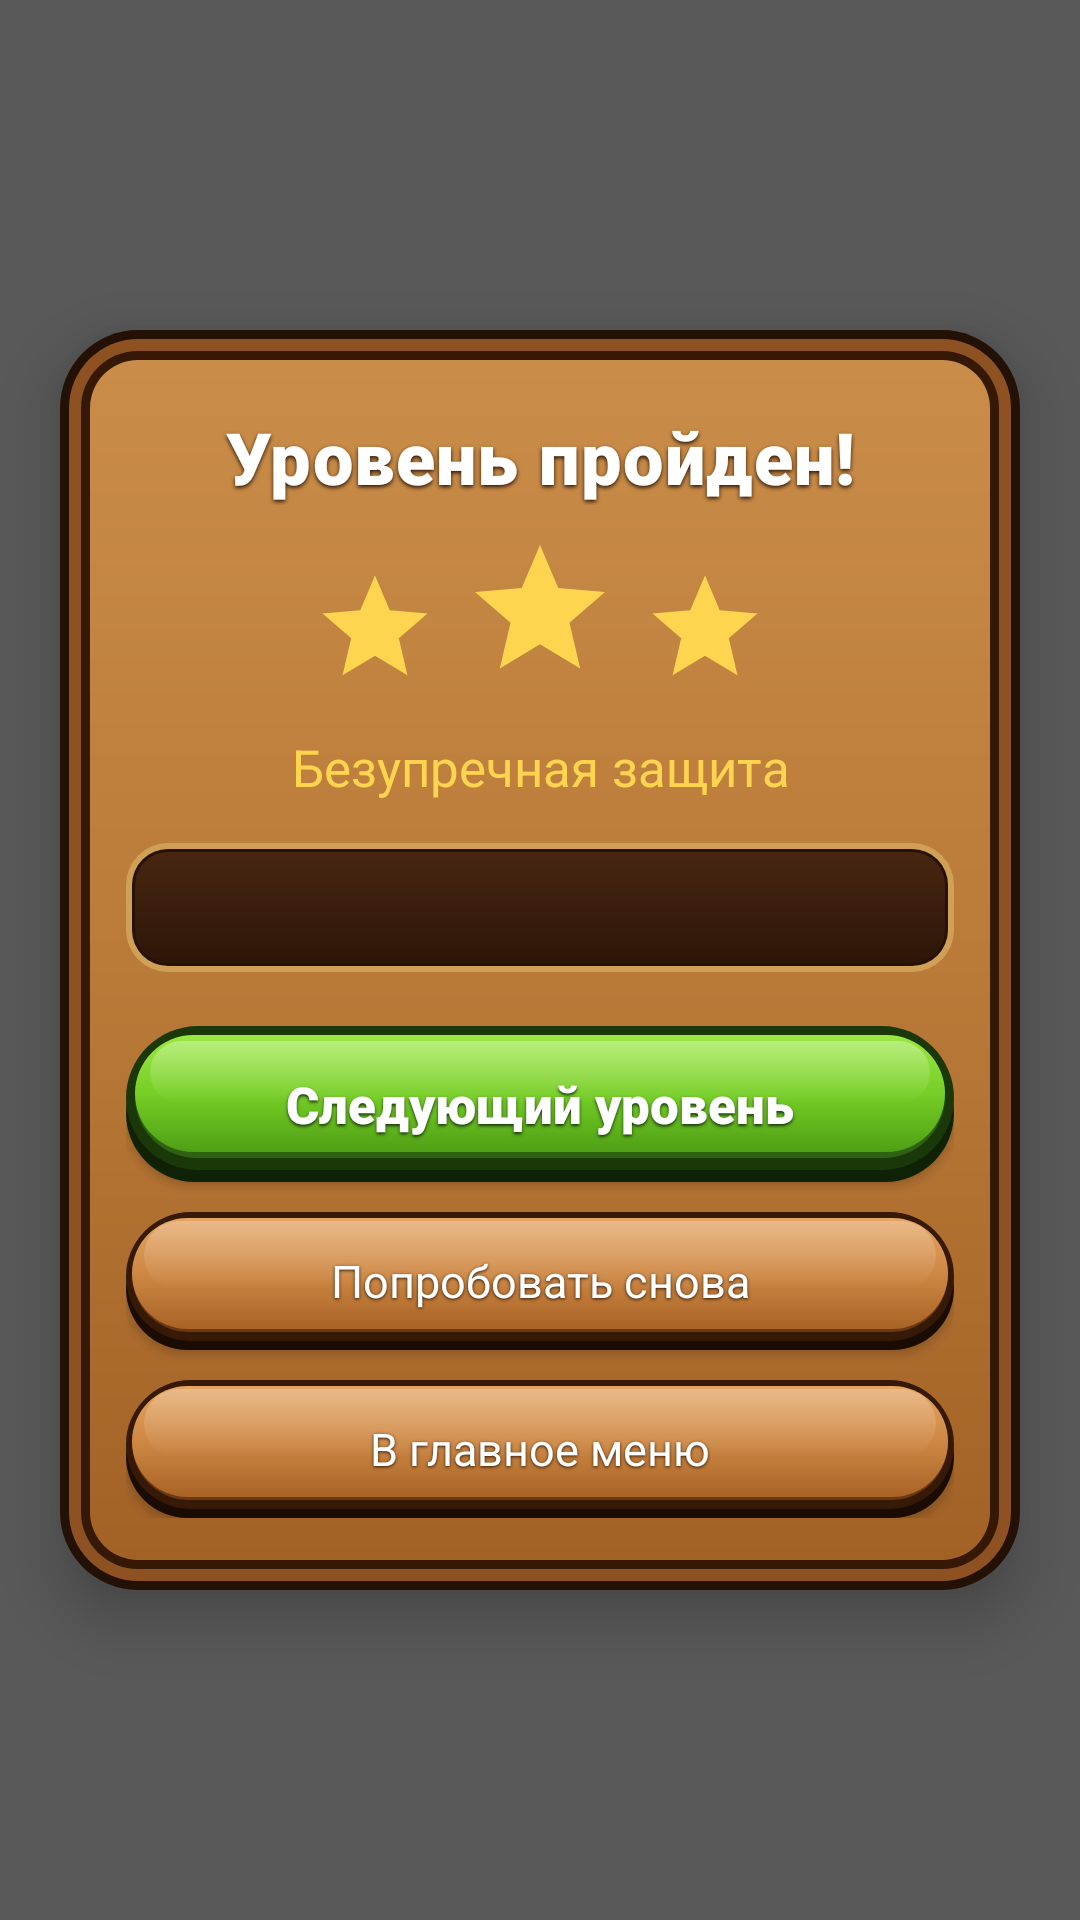

This screen was rendered from an Android layout file. Write that file and the resources it references.
<!-- AndroidManifest.xml: application theme Theme.MyApplication -->
<!-- res/layout/dialog_victory.xml -->
<?xml version="1.0" encoding="utf-8"?>
<FrameLayout xmlns:android="http://schemas.android.com/apk/res/android"
    xmlns:app="http://schemas.android.com/apk/res-auto"
    android:layout_width="match_parent"
    android:layout_height="match_parent"
    android:background="#A6000000">

    <LinearLayout
        android:layout_width="320dp"
        android:layout_height="wrap_content"
        android:layout_gravity="center"
        android:background="@drawable/bg_wood_board"
        android:elevation="12dp"
        android:orientation="vertical"
        android:paddingStart="22dp"
        android:paddingEnd="22dp"
        android:paddingTop="26dp"
        android:paddingBottom="24dp">

        <TextView
            android:id="@+id/tv_victory_title"
            android:layout_width="match_parent"
            android:layout_height="wrap_content"
            android:gravity="center"
            android:fontFamily="sans-serif-black"
            android:text="Уровень пройден!"
            android:textColor="#FFFFFF"
            android:textSize="24sp"
            android:letterSpacing="0.02"
            android:shadowColor="#281305"
            android:shadowDx="0"
            android:shadowDy="2"
            android:shadowRadius="3" />

        
        <LinearLayout
            android:id="@+id/container_victory_stars"
            android:layout_width="wrap_content"
            android:layout_height="wrap_content"
            android:layout_gravity="center_horizontal"
            android:layout_marginTop="12dp"
            android:orientation="horizontal"
            android:gravity="center">

            <ImageView
                android:id="@+id/iv_star1"
                android:layout_width="42dp"
                android:layout_height="42dp"
                android:layout_marginEnd="8dp"
                android:src="@drawable/ic_star_gold"
                android:contentDescription="Звезда 1" />

            <ImageView
                android:id="@+id/iv_star2"
                android:layout_width="52dp"
                android:layout_height="52dp"
                android:layout_marginBottom="6dp"
                android:src="@drawable/ic_star_gold"
                android:contentDescription="Звезда 2" />

            <ImageView
                android:id="@+id/iv_star3"
                android:layout_width="42dp"
                android:layout_height="42dp"
                android:layout_marginStart="8dp"
                android:src="@drawable/ic_star_gold"
                android:contentDescription="Звезда 3" />
        </LinearLayout>

        <TextView
            android:id="@+id/tv_victory_stars"
            android:layout_width="match_parent"
            android:layout_height="wrap_content"
            android:layout_marginTop="6dp"
            android:gravity="center"
            android:fontFamily="sans-serif-bold"
            android:text="Безупречная защита"
            android:textColor="#FFD54F"
            android:textSize="17sp" />

        
        <TextView
            android:id="@+id/tv_victory_stats"
            android:layout_width="match_parent"
            android:layout_height="wrap_content"
            android:layout_marginTop="14dp"
            android:layout_marginBottom="18dp"
            android:background="@drawable/bg_recessed_stats"
            android:padding="12dp"
            android:gravity="center"
            android:fontFamily="sans-serif-medium"
            android:lineSpacingExtra="3dp"
            android:textColor="#FFFFFF"
            android:textSize="14sp" />

        <Button
            android:id="@+id/btn_victory_next"
            android:layout_width="match_parent"
            android:layout_height="52dp"
            android:background="@drawable/bg_btn_green_play"
            app:backgroundTint="@null"
            android:text="Следующий уровень"
            android:textAllCaps="false"
            android:fontFamily="sans-serif-black"
            android:textColor="#FFFFFF"
            android:textSize="17sp"
            android:shadowColor="#18360B"
            android:shadowDx="0"
            android:shadowDy="2"
            android:shadowRadius="2" />

        <Button
            android:id="@+id/btn_victory_retry"
            android:layout_width="match_parent"
            android:layout_height="46dp"
            android:layout_marginTop="10dp"
            android:background="@drawable/bg_btn_wood_card"
            app:backgroundTint="@null"
            android:text="Попробовать снова"
            android:textAllCaps="false"
            android:fontFamily="sans-serif-bold"
            android:textColor="#FFFFFF"
            android:textSize="15sp"
            android:shadowColor="#281305"
            android:shadowDx="0"
            android:shadowDy="1"
            android:shadowRadius="2" />

        <Button
            android:id="@+id/btn_victory_menu"
            android:layout_width="match_parent"
            android:layout_height="46dp"
            android:layout_marginTop="10dp"
            android:background="@drawable/bg_btn_wood_card"
            app:backgroundTint="@null"
            android:text="В главное меню"
            android:textAllCaps="false"
            android:fontFamily="sans-serif-bold"
            android:textColor="#FFFFFF"
            android:textSize="15sp"
            android:shadowColor="#281305"
            android:shadowDx="0"
            android:shadowDy="1"
            android:shadowRadius="2" />

    </LinearLayout>

</FrameLayout>
<!-- resources referenced by this layout -->
<resources>
  <!-- drawable bg_btn_wood_card: vector/xml drawable (drawable, 3074 chars, omitted) -->
  <!-- drawable bg_recessed_stats (drawable) -->
  <?xml version="1.0" encoding="utf-8"?>
  <layer-list xmlns:android="http://schemas.android.com/apk/res/android">
      
      <item>
          <shape android:shape="rectangle">
              <corners android:radius="14dp" />
              <solid android:color="#CFA055" />
          </shape>
      </item>
      
      <item android:bottom="2dp" android:left="2dp" android:right="2dp" android:top="2dp">
          <shape android:shape="rectangle">
              <corners android:radius="12dp" />
              <solid android:color="#261205" />
          </shape>
      </item>
      
      <item android:bottom="3dp" android:left="3dp" android:right="3dp" android:top="3dp">
          <shape android:shape="rectangle">
              <corners android:radius="11dp" />
              <gradient
                  android:angle="270"
                  android:startColor="#472611"
                  android:endColor="#2D1608" />
          </shape>
      </item>
  </layer-list>
  <!-- drawable bg_wood_board (drawable) -->
  <?xml version="1.0" encoding="utf-8"?>
  <layer-list xmlns:android="http://schemas.android.com/apk/res/android">
      
      <item>
          <shape android:shape="rectangle">
              <corners android:radius="26dp" />
              <solid android:color="#241105" />
          </shape>
      </item>
  
      
      <item
          android:bottom="3dp"
          android:left="3dp"
          android:right="3dp"
          android:top="3dp">
          <shape android:shape="rectangle">
              <corners android:radius="23dp" />
              <solid android:color="#8E5222" />
          </shape>
      </item>
  
      
      <item
          android:bottom="7dp"
          android:left="7dp"
          android:right="7dp"
          android:top="7dp">
          <shape android:shape="rectangle">
              <corners android:radius="19dp" />
              <solid android:color="#351806" />
          </shape>
      </item>
  
      
      <item
          android:bottom="10dp"
          android:left="10dp"
          android:right="10dp"
          android:top="10dp">
          <shape android:shape="rectangle">
              <corners android:radius="16dp" />
              <gradient
                  android:angle="270"
                  android:startColor="#CA8D49"
                  android:centerColor="#BA7A38"
                  android:endColor="#A26226" />
          </shape>
      </item>
  </layer-list>
  <!-- drawable ic_star_gold (drawable) -->
  <vector xmlns:android="http://schemas.android.com/apk/res/android"
      android:width="24dp"
      android:height="24dp"
      android:viewportWidth="24"
      android:viewportHeight="24">
      <path
          android:fillColor="#FFD54F"
          android:pathData="M12,17.27L18.18,21l-1.64,-7.03L22,9.24l-7.19,-0.61L12,2 9.19,8.63 2,9.24l5.46,4.73L5.82,21z"/>
  </vector>
  <style name="Theme.MyApplication" parent="Theme.MaterialComponents.DayNight.NoActionBar">
          
          <item name="colorPrimary">@color/btn_primary_base</item>
          <item name="colorPrimaryVariant">@color/btn_primary_dark</item>
          <item name="colorOnPrimary">@color/white</item>
          
          <item name="colorSecondary">@color/wood_post_base</item>
          <item name="colorSecondaryVariant">@color/wood_post_dark</item>
          <item name="colorOnSecondary">@color/white</item>
          
          <item name="android:statusBarColor">@android:color/transparent</item>
          <item name="android:navigationBarColor">@android:color/transparent</item>
          <item name="android:windowLightStatusBar">false</item>
          <item name="android:windowFullscreen">false</item>
          <item name="android:windowContentTransitions">true</item>
      </style>
  <color name="btn_primary_base">#4CAF50</color>
  <color name="btn_primary_dark">#2E7D32</color>
  <color name="white">#FFFFFFFF</color>
  <color name="wood_post_base">#8C5A2E</color>
  <color name="wood_post_dark">#6B4423</color>
</resources>
